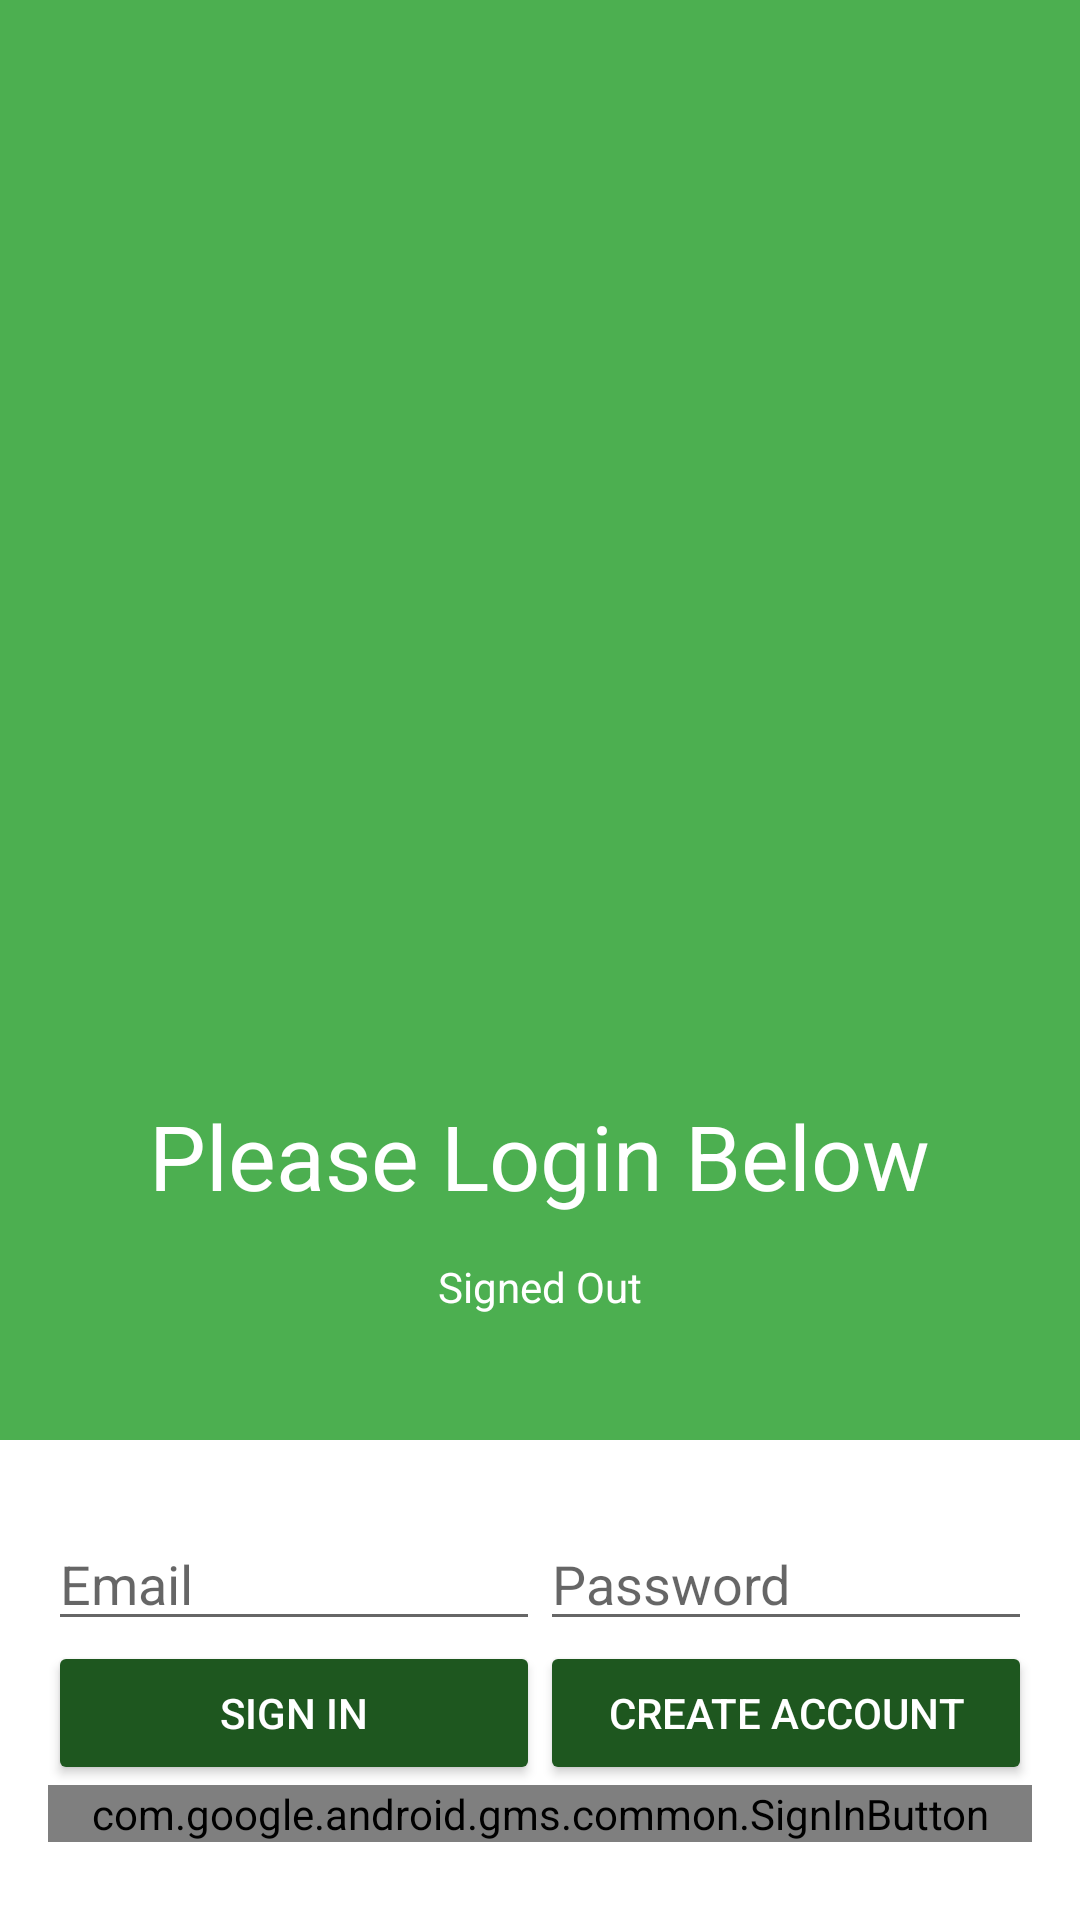

Reconstruct the res/layout file that produces this screen, plus the resources it refers to.
<!-- AndroidManifest.xml: application theme Theme.Walkabout -->
<!-- res/layout/login.xml -->
<LinearLayout xmlns:android="http://schemas.android.com/apk/res/android"
    xmlns:tools="http://schemas.android.com/tools"
    android:id="@+id/login_layout"
    android:layout_width="match_parent"
    android:layout_height="match_parent"
    android:background="@color/grey_100"
    android:orientation="vertical"
    android:weightSum="4">

    <LinearLayout
        android:layout_width="match_parent"
        android:layout_height="0dp"
        android:layout_weight="3"
        android:gravity="center_horizontal"
        android:orientation="vertical">

        <ImageView
            android:id="@+id/icon"
            style="@style/ThemeOverlay.FirebaseIcon"
            android:layout_width="286dp"
            android:layout_height="325dp"
            android:contentDescription="@string/desc_firebase_lockup"
            android:src="@drawable/ic_walking_pair" />

        <TextView
            android:id="@+id/titleText"
            android:layout_width="wrap_content"
            android:layout_height="wrap_content"
            android:layout_marginBottom="@dimen/title_bottom_margin"
            android:text="@string/emailpassword_title_text"
            android:textColor="@color/colorWhite"
            android:theme="@style/ThemeOverlay.MyTitleText" />

        <TextView
            android:id="@+id/status"
            style="@style/ThemeOverlay.MyTextDetail"
            android:text="@string/signed_out"
            android:textColor="@color/colorWhite" />

        <TextView
            android:id="@+id/detail"
            style="@style/ThemeOverlay.MyTextDetail"
            tools:text="Firebase User ID: 123456789abc" />

    </LinearLayout>


    <RelativeLayout
        android:layout_width="match_parent"
        android:layout_height="0dp"
        android:layout_weight="1"
        android:background="@color/colorWhite"
        android:gravity="center_vertical">

        <LinearLayout
            android:id="@+id/emailPasswordFields"
            android:layout_width="match_parent"
            android:layout_height="wrap_content"
            android:orientation="horizontal"
            android:paddingLeft="16dp"
            android:paddingRight="16dp">

            <EditText
                android:id="@+id/fieldEmail"
                android:layout_width="0dp"
                android:layout_height="wrap_content"
                android:layout_weight="1"
                android:hint="@string/hint_email"
                android:inputType="textEmailAddress" />

            <EditText
                android:id="@+id/fieldPassword"
                android:layout_width="0dp"
                android:layout_height="wrap_content"
                android:layout_weight="1"
                android:hint="@string/hint_password"
                android:inputType="textPassword" />
        </LinearLayout>

        <LinearLayout
            android:id="@+id/emailPasswordButtons"
            android:layout_width="match_parent"
            android:layout_height="wrap_content"
            android:layout_below="@+id/emailPasswordFields"
            android:orientation="horizontal"
            android:paddingLeft="16dp"
            android:paddingRight="16dp">

            <Button
                android:id="@+id/emailSignInButton"
                style="@style/Widget.AppCompat.Button.Colored"
                android:layout_width="0dp"
                android:layout_height="wrap_content"
                android:layout_weight="1"
                android:text="@string/sign_in"
                android:theme="@style/ThemeOverlay.MyDarkButton" />

            <Button
                android:id="@+id/emailCreateAccountButton"
                style="@style/Widget.AppCompat.Button.Colored"
                android:layout_width="0dp"
                android:layout_height="wrap_content"
                android:layout_weight="1"
                android:text="@string/create_account"
                android:theme="@style/ThemeOverlay.MyDarkButton" />
        </LinearLayout>

        <LinearLayout
            android:layout_width="match_parent"
            android:layout_height="wrap_content"
            android:layout_below="@+id/emailPasswordButtons"
            android:orientation="horizontal"
            android:paddingLeft="16dp"
            android:paddingRight="16dp">

            <com.google.android.gms.common.SignInButton
                android:id="@+id/googleSignInButton"
                android:layout_width="0dp"
                android:layout_height="wrap_content"
                android:layout_weight="1" />
        </LinearLayout>

        <LinearLayout
            android:id="@+id/signedInButtons"
            android:layout_width="match_parent"
            android:layout_height="wrap_content"
            android:layout_centerInParent="true"
            android:orientation="horizontal"
            android:paddingLeft="16dp"
            android:paddingRight="16dp"
            android:visibility="gone"
            android:weightSum="2.0">

            <Button
                android:id="@+id/signOutButton"
                style="@style/Widget.AppCompat.Button.Colored"
                android:layout_width="0dp"
                android:layout_height="wrap_content"
                android:layout_weight="1.0"
                android:text="@string/sign_out"
                android:theme="@style/ThemeOverlay.MyDarkButton" />

            <Button
                android:id="@+id/verifyEmailButton"
                style="@style/Widget.AppCompat.Button.Colored"
                android:layout_width="0dp"
                android:layout_height="wrap_content"
                android:layout_weight="1.0"
                android:text="@string/verify_email"
                android:theme="@style/ThemeOverlay.MyDarkButton" />

        </LinearLayout>

    </RelativeLayout>

</LinearLayout>
<!-- resources referenced by this layout -->
<resources>
  <color name="colorWhite">#FFFFFF</color>
  <color name="grey_100">#4CAF50</color>
  <dimen name="title_bottom_margin">10dp</dimen>
  <string name="create_account">Create Account</string>
  <string name="desc_firebase_lockup">Firebase logo and name</string>
  <string name="emailpassword_title_text">Please Login Below</string>
  <string name="hint_email">Email</string>
  <string name="hint_password">Password</string>
  <string name="sign_in">Sign In</string>
  <string name="sign_out">Sign Out</string>
  <string name="signed_out">Signed Out</string>
  <string name="verify_email">Verify Email</string>
  <style name="ThemeOverlay.FirebaseIcon" parent="Theme.Walkabout">
          <item name="android:layout_marginTop">@dimen/icon_top_margin</item>
          <item name="android:layout_marginBottom">@dimen/icon_bottom_margin</item>
      </style>
  <style name="ThemeOverlay.MyDarkButton" parent="ThemeOverlay.AppCompat.Dark">
          <item name="colorButtonNormal">@color/grey_500</item>
          <item name="colorAccent">@color/colorAccent</item>
          <item name="android:layout_marginRight">4dp</item>
          <item name="android:layout_marginLeft">4dp</item>
          <item name="android:textColor">@android:color/white</item>
      </style>
  <style name="ThemeOverlay.MyTextDetail" parent="Theme.Walkabout">
          <item name="android:layout_width">wrap_content</item>
          <item name="android:layout_height">wrap_content</item>
          <item name="android:fadeScrollbars">true</item>
          <item name="android:gravity">center</item>
          <item name="android:maxLines">5</item>
          <item name="android:padding">4dp</item>
          <item name="android:scrollbars">vertical</item>
          <item name="android:textSize">14sp</item>
      </style>
  <style name="ThemeOverlay.MyTitleText" parent="Theme.Walkabout">
          <item name="android:gravity">center</item>
          <item name="android:textSize">30sp</item>
      </style>
  <style name="Theme.Walkabout" parent="Theme.MaterialComponents.DayNight.NoActionBar">
          
          <item name="colorPrimary">@color/color_primary</item>
          <item name="colorPrimaryVariant">@color/color_secondary</item>
          <item name="colorOnPrimary">@color/white</item>
          
          <item name="colorSecondary">@color/color_secondary</item>
          <item name="colorOnSecondary">@color/black</item>
          
          <item name="android:statusBarColor" tools:targetApi="l">?attr/colorPrimaryVariant</item>
          
      </style>
  <dimen name="icon_top_margin">20dp</dimen>
  <dimen name="icon_bottom_margin">20dp</dimen>
  <color name="grey_500">#9E9E9E</color>
  <color name="colorAccent">#1E571F</color>
  <color name="color_primary">#4CAF50</color>
  <color name="color_secondary">#8BC34A</color>
  <color name="white">#FFFFFFFF</color>
  <color name="black">#FF000000</color>
</resources>
